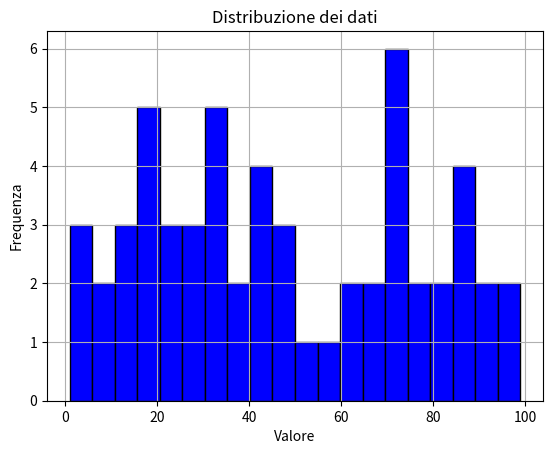

Here is the Python script that generated this plot:
# ESERCIZIO 1

class Persona:
    def __init__(self, nome, cognome, eta):
        self.nome = nome
        self.cognome = cognome
        self.eta = eta

    def informazioni(self):
        return self.nome + " " + self.cognome + " " + self.eta


persona = Persona("Marco", "Bianchi", "34")
print(persona.informazioni())

# ESERCIZIO 2

class Libro:

    def __init__(self, titolo, autore, pubblicazione):
        self.titolo = titolo
        self.autore = autore
        self.pubblicazione = pubblicazione

    def libro_recente(self):
        anni_recenti = ["2020", "2021", "2022", "2023", "2024"]
        if self.pubblicazione in anni_recenti:
            return f"Il libro {self.titolo} è recente"
        else:
            return f"Il libro {self.titolo} ha più di un quattro anni"
        
libro_uno = Libro("Klara and the Sun", "Kazuo Ishiguro", "2021" )
libro_due = Libro("To Kill a Mockingbird", "Harper Lee", "1960" )

print(libro_uno.libro_recente())
print(libro_due.libro_recente())

# ESERCIZIO 3

import math

class Cerchio:

    def __init__(self, raggio):
        self.raggio = raggio

    def area_cerchio(self):
        area = math.pi * self.raggio**2
        return area
    
    def circonferenza_cerchio(self):
        circonferenza = 2 * math.pi * self.raggio
        return circonferenza
    
cerchio = Cerchio(10)

print(f"L'area del cerchio è: {cerchio.area_cerchio()}")
print(f"La circonferenza del cerchio è: {cerchio.circonferenza_cerchio()}")

# ESERCIZIO 4 

class ContoBancario:
    def __init__(self, saldo_iniziale=0):
        self.saldo = saldo_iniziale # Gli importi vengono conserati qui fino alla fine del programma

    def deposita(self, importo):
        if importo > 0:
            self.saldo += importo
            print(f"Deposito di {importo} effettuato. Nuovo saldo: {self.saldo}")
        else:
            print("Importo non valido per il deposito.")

    def preleva(self, importo):
        if importo > 0 and importo <= self.saldo:
            self.saldo -= importo
            print(f"Prelievo di {importo} effettuato. Nuovo saldo: {self.saldo}")
        else:
            print("Importo non valido per il prelievo o saldo insufficiente.")


conto = ContoBancario(1000)

conto.deposita(500) # Il valore di importo viene assegnato qui dall' utente 
conto.preleva(200)
conto.deposita(1000)
conto.preleva(1500)

# ESERCIZIO 5

class Prodotto:

    def __init__(self, nome, prezzo, quantita_disponibile):
        self.nome = nome
        self.prezzo = prezzo
        self.quantita_disponibile = quantita_disponibile

    def valore_totale_prodotto(self, quantita): # valore totale prodotto all' acquisto
        if self.quantita_disponibile >= quantita:
            tot_valore = self.prezzo * quantita
            return f"Il costo complessivo di {quantita} prodotti è di {tot_valore}"
        else:
            return f"La quantita richiesta {quantita} non è disponibile in magazzino"
    
    def quantita_in_magazino(self, quantita):
        if self.quantita_disponibile >= quantita:
            return f"Scorte in magazzino: {self.quantita_disponibile}"
        else:
            return f"La quantita richiesta {quantita} non è disponibile in magazzino"

prodotto_uno = Prodotto("cuffiette sony", 35.50, 10)
prodotto_due = Prodotto("hard disk", 75, 6)
prodotto_tre = Prodotto("penna usb 128 GB", 9.99, 20)

print(prodotto_uno.valore_totale_prodotto(5))
print(prodotto_due.valore_totale_prodotto(7))
print(prodotto_tre.quantita_in_magazino(2))
print(prodotto_tre.quantita_in_magazino(24))

# ESERCIZIO 6

from random import randint 
import sys
import statistics
import matplotlib.pyplot as plt


# Esempio di automatizzazione
lista_numeri = []
k = randint(50,100)

for i in range(k):
    n = randint(1, 100)
    lista_numeri.append(n)

# Controllo in caso i dati inseriti tramite lista non fossero numeri !
def controllo_validita(lista_numeri):
    for i in lista_numeri:
        if not isinstance(i, (int, float)):
            print("La lista contiene dei valori non validi")
            sys.exit()
        
controllo_validita(lista_numeri)

# Creazione della classe e dei moduli per l'analisi dati

class Analisi_dati:

    def __init__(self, lista_numeri):
        self.lista_numeri = lista_numeri

    def valore_minimo(self):
        minimo = min(self.lista_numeri)
        return f"Il valore minimo è di {minimo}"
    
    def valore_massimo(self):
        massimo = max(self.lista_numeri)
        return f"Il valore massimo è di {massimo}"
    
    def media(self):
        media_tot = sum(self.lista_numeri) / len(self.lista_numeri)
        return f"La media è di: {round(media_tot, 2)}"
    
    def mediana(self):
        if len(self.lista_numeri) % 2 == 0:
            lista_ordinata = sorted(self.lista_numeri) 
            mediana_pari = (lista_ordinata[len(lista_ordinata) // 2 - 1] + lista_ordinata[len(lista_ordinata) // 2]) / 2
            return f"La mediana è di: {mediana_pari}"
        else:
            lista_ordinata = sorted(self.lista_numeri) 
            mediana_dispari = lista_ordinata[len(lista_ordinata) // 2]
            return f"La mediana è di: {mediana_dispari}"

    def moda(self):
        frequenza_moda = {}
        for i in self.lista_numeri:
            if i in frequenza_moda:
                frequenza_moda[i] += 1
            else:
                frequenza_moda[i] = 1
        
        moda = max(frequenza_moda, key=frequenza_moda.get)
            
        occorrenze_max = list(frequenza_moda.values()).count(frequenza_moda[moda])
        if occorrenze_max > 1:
            return f"Non c'è una moda unica."
        else:
            return f"La moda è: {moda}"
        
    def quartili(self):
        quartiles = statistics.quantiles(self.lista_numeri)
        return f"I tre quartili sono {quartiles}"
    
    def deviazione_standard(self):
        ds = statistics.stdev(self.lista_numeri)
        return f"La deviazione standard è di {round(ds, 2)}"
    
    def varianza(self):
        varianza = statistics.variance(self.lista_numeri)
        return f"La varianza è di {round(varianza, 2)}"
    
    def visualizza_istogramma(self):
        plt.hist(self.lista_numeri, bins=20, color='blue', edgecolor='black')
        plt.title('Distribuzione dei dati')
        plt.xlabel('Valore')
        plt.ylabel('Frequenza')
        plt.grid(True)
        plt.show()
    
    
analisi_dati = Analisi_dati(lista_numeri)

print(
    f"\nPresentazione della lista presa in esame:\n\n{lista_numeri}\n\n"
    f"{analisi_dati.valore_minimo()}\n"
    f"{analisi_dati.valore_massimo()}\n"
    f"{analisi_dati.quartili()}\n"
    f"{analisi_dati.media()}\n"
    f"{analisi_dati.mediana()}\n"
    f"{analisi_dati.moda()}\n"
    f"{analisi_dati.deviazione_standard()}\n"
    f"{analisi_dati.varianza()}\n"
)

print(f"{analisi_dati.visualizza_istogramma()}")